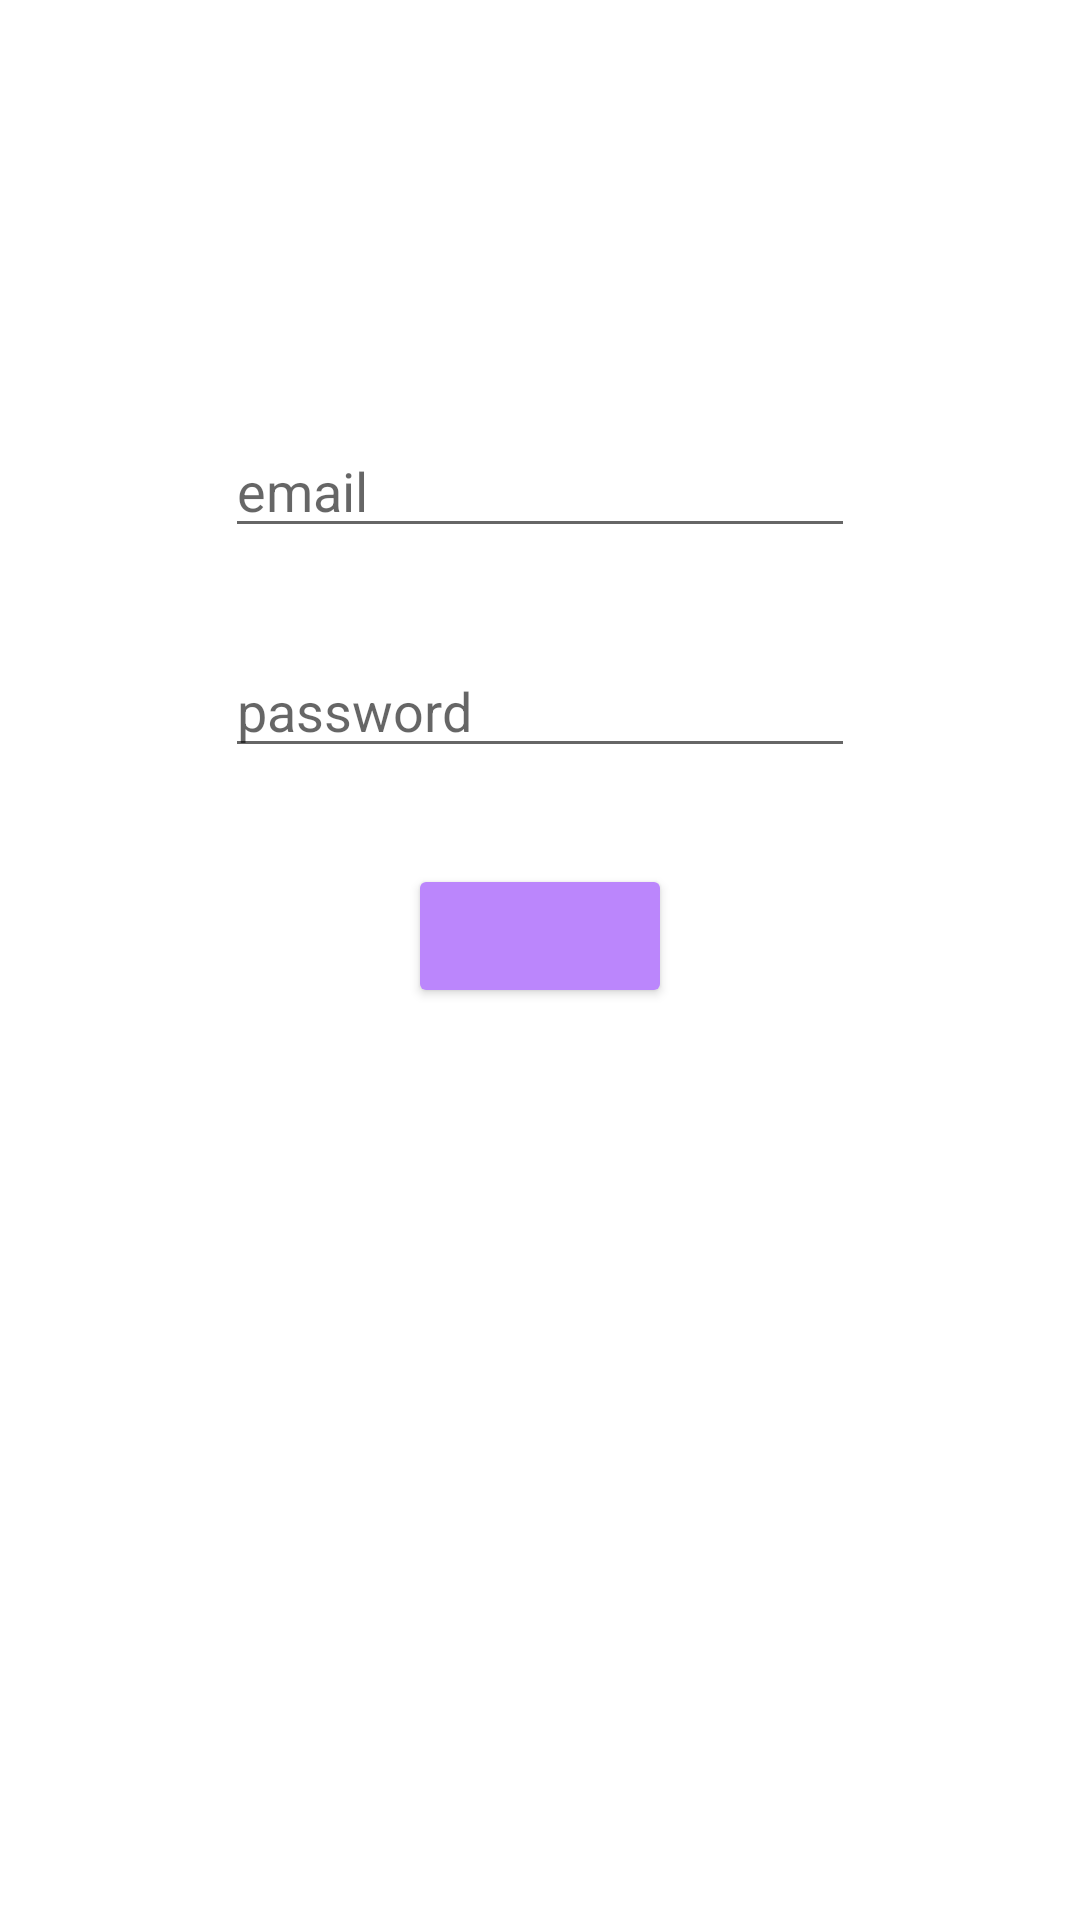

The Android layout XML behind this screen, and the referenced resources:
<!-- AndroidManifest.xml: application theme Theme.Tuto_Authentication -->
<!-- res/layout/activity_login.xml -->
<?xml version="1.0" encoding="utf-8"?>
<androidx.constraintlayout.widget.ConstraintLayout xmlns:android="http://schemas.android.com/apk/res/android"
    xmlns:app="http://schemas.android.com/apk/res-auto"
    xmlns:tools="http://schemas.android.com/tools"
    android:layout_width="match_parent"
    android:layout_height="match_parent"
    tools:context="com.dam.tuto_authentication.login.LoginActivity">

    <TextView
        android:id="@+id/tv_title_login_register"
        android:layout_width="wrap_content"
        android:layout_height="wrap_content"
        android:layout_marginTop="64dp"
        android:textAllCaps="true"
        android:textAppearance="@style/TextAppearance.AppCompat.Display1"
        android:textStyle="bold"
        app:layout_constraintEnd_toEndOf="parent"
        app:layout_constraintHorizontal_bias="0.5"
        app:layout_constraintStart_toStartOf="parent"
        app:layout_constraintTop_toTopOf="parent"
        tools:text="TextView" />

    <Button
        android:id="@+id/btn_login_register"
        android:layout_width="wrap_content"
        android:layout_height="wrap_content"
        android:layout_marginTop="32dp"
        tools:text="Button"
        app:backgroundTint="@color/purple_200"
        app:layout_constraintEnd_toEndOf="parent"
        app:layout_constraintHorizontal_bias="0.5"
        app:layout_constraintStart_toStartOf="parent"
        app:layout_constraintTop_toBottomOf="@+id/et_password_login_register" />

    <EditText
        android:id="@+id/et_mail_login_register"
        android:layout_width="wrap_content"
        android:layout_height="wrap_content"
        android:layout_marginTop="32dp"
        android:ems="10"
        android:hint="@string/email"
        android:autofillHints="@string/email"
        android:inputType="textEmailAddress"
        app:layout_constraintEnd_toEndOf="parent"
        app:layout_constraintHorizontal_bias="0.5"
        app:layout_constraintStart_toStartOf="parent"
        app:layout_constraintTop_toBottomOf="@+id/tv_title_login_register" />

    <EditText
        android:id="@+id/et_password_login_register"
        android:layout_width="wrap_content"
        android:layout_height="wrap_content"
        android:layout_marginTop="32dp"
        android:ems="10"
        android:hint="@string/password"
        android:autofillHints="@string/password"
        android:inputType="textPassword"
        app:layout_constraintEnd_toEndOf="parent"
        app:layout_constraintHorizontal_bias="0.5"
        app:layout_constraintStart_toStartOf="parent"
        app:layout_constraintTop_toBottomOf="@+id/et_mail_login_register" />
</androidx.constraintlayout.widget.ConstraintLayout>
<!-- resources referenced by this layout -->
<resources>
  <string name="email">email</string>
  <string name="password">password</string>
  <style name="Theme.Tuto_Authentication" parent="Theme.MaterialComponents.DayNight.DarkActionBar">
          
          <item name="colorPrimary">@color/purple_500</item>
          <item name="colorPrimaryVariant">@color/purple_700</item>
          <item name="colorOnPrimary">@color/white</item>
          
          <item name="colorSecondary">@color/teal_200</item>
          <item name="colorSecondaryVariant">@color/teal_700</item>
          <item name="colorOnSecondary">@color/black</item>
          
          <item name="android:statusBarColor">?attr/colorPrimaryVariant</item>
          
      </style>
  <!-- not gathered from this repository: default colours our renderer supplied (Android Studio template values) -->
  <color name="purple_200">#FFBB86FC</color>
  <color name="purple_500">#FF6200EE</color>
  <color name="purple_700">#FF3700B3</color>
  <color name="teal_200">#FF03DAC5</color>
  <color name="teal_700">#FF018786</color>
  <color name="black">#FF000000</color>
  <color name="white">#FFFFFFFF</color>
</resources>
